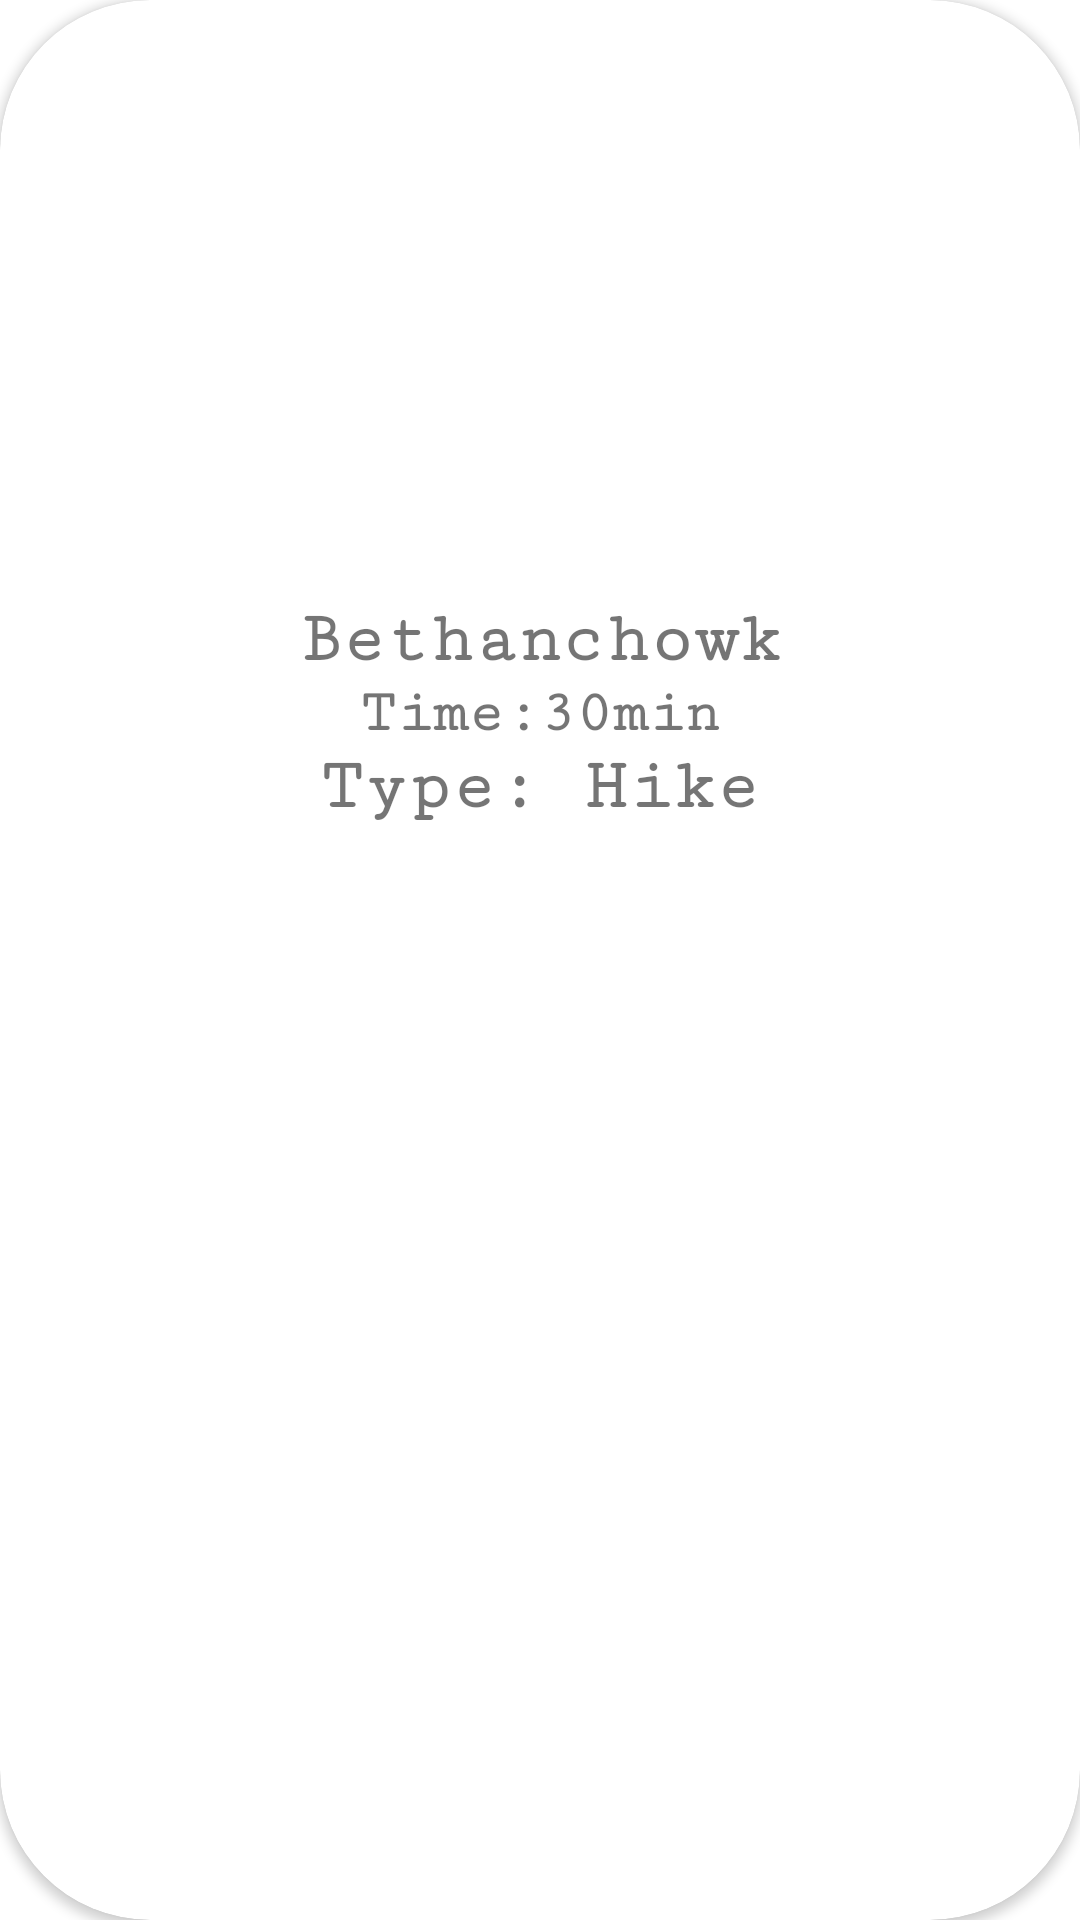

This screen was rendered from an Android layout file. Write that file and the resources it references.
<!-- AndroidManifest.xml: application theme Theme.TravelBud -->
<!-- res/layout/nearbysuggestcard.xml -->
<?xml version="1.0" encoding="utf-8"?>
<androidx.cardview.widget.CardView xmlns:android="http://schemas.android.com/apk/res/android"
    xmlns:app="http://schemas.android.com/apk/res-auto"
    android:id="@+id/suggestcard"
    android:layout_width="300dp"
    android:layout_height="300dp"
    android:elevation="10dp"
    android:layout_margin="20dp"
    android:padding="10dp"
    app:cardCornerRadius="50dp">
    <androidx.constraintlayout.widget.ConstraintLayout
        android:layout_width="match_parent"
        android:layout_height="match_parent">

        <ImageView
            android:id="@+id/locationimg"
            android:layout_width="300dp"
            android:layout_height="200dp"

            app:layout_constraintTop_toTopOf="parent"
            app:layout_constraintBottom_toTopOf="@+id/locationname"
            app:layout_constraintStart_toStartOf="parent"
            app:layout_constraintEnd_toEndOf="parent"/>

        <TextView
            android:id="@+id/locationname"
            android:layout_width="wrap_content"
            android:layout_height="wrap_content"
            android:fontFamily="serif-monospace"
            android:text="Bethanchowk"
            android:textSize="24sp"
            android:textStyle="bold"
            app:layout_constraintBottom_toTopOf="@+id/time"
            app:layout_constraintEnd_toEndOf="parent"
            app:layout_constraintStart_toStartOf="parent"
            app:layout_constraintTop_toBottomOf="@+id/locationimg" />

        <TextView
            android:id="@+id/time"
            android:layout_width="wrap_content"
            android:layout_height="wrap_content"
            android:fontFamily="serif-monospace"
            android:text="Time:30min"
            android:textSize="20sp"
            android:textStyle="bold"
            app:layout_constraintEnd_toEndOf="parent"
            app:layout_constraintStart_toStartOf="parent"
            app:layout_constraintTop_toBottomOf="@+id/locationname" />

        <TextView
            android:id="@+id/type"
            android:layout_width="wrap_content"
            android:layout_height="wrap_content"
            android:fontFamily="serif-monospace"
            android:text="Type: Hike"
            android:textSize="24sp"
            android:textStyle="bold"
            app:layout_constraintEnd_toEndOf="parent"
            app:layout_constraintStart_toStartOf="parent"
            app:layout_constraintTop_toBottomOf="@+id/time" />

    </androidx.constraintlayout.widget.ConstraintLayout>

</androidx.cardview.widget.CardView>
<!-- resources referenced by this layout -->
<resources>
  <style name="Theme.TravelBud" parent="Theme.MaterialComponents.DayNight.NoActionBar">
          
          <item name="colorPrimary">@color/purple_500</item>
          <item name="colorPrimaryVariant">@color/purple_700</item>
          <item name="colorOnPrimary">@color/white</item>
          
          <item name="colorSecondary">@color/teal_200</item>
          <item name="colorSecondaryVariant">@color/teal_700</item>
          <item name="colorOnSecondary">@color/black</item>
          
          <item name="android:statusBarColor" tools:targetApi="l">?attr/colorPrimaryVariant</item>
          
      </style>
  <color name="purple_500">#1B4947</color>
  <color name="purple_700">#395B64</color>
  <color name="white">#FFFFFFFF</color>
  <color name="teal_200">#FF03DAC5</color>
  <color name="teal_700">#FF018786</color>
  <color name="black">#FF000000</color>
</resources>
